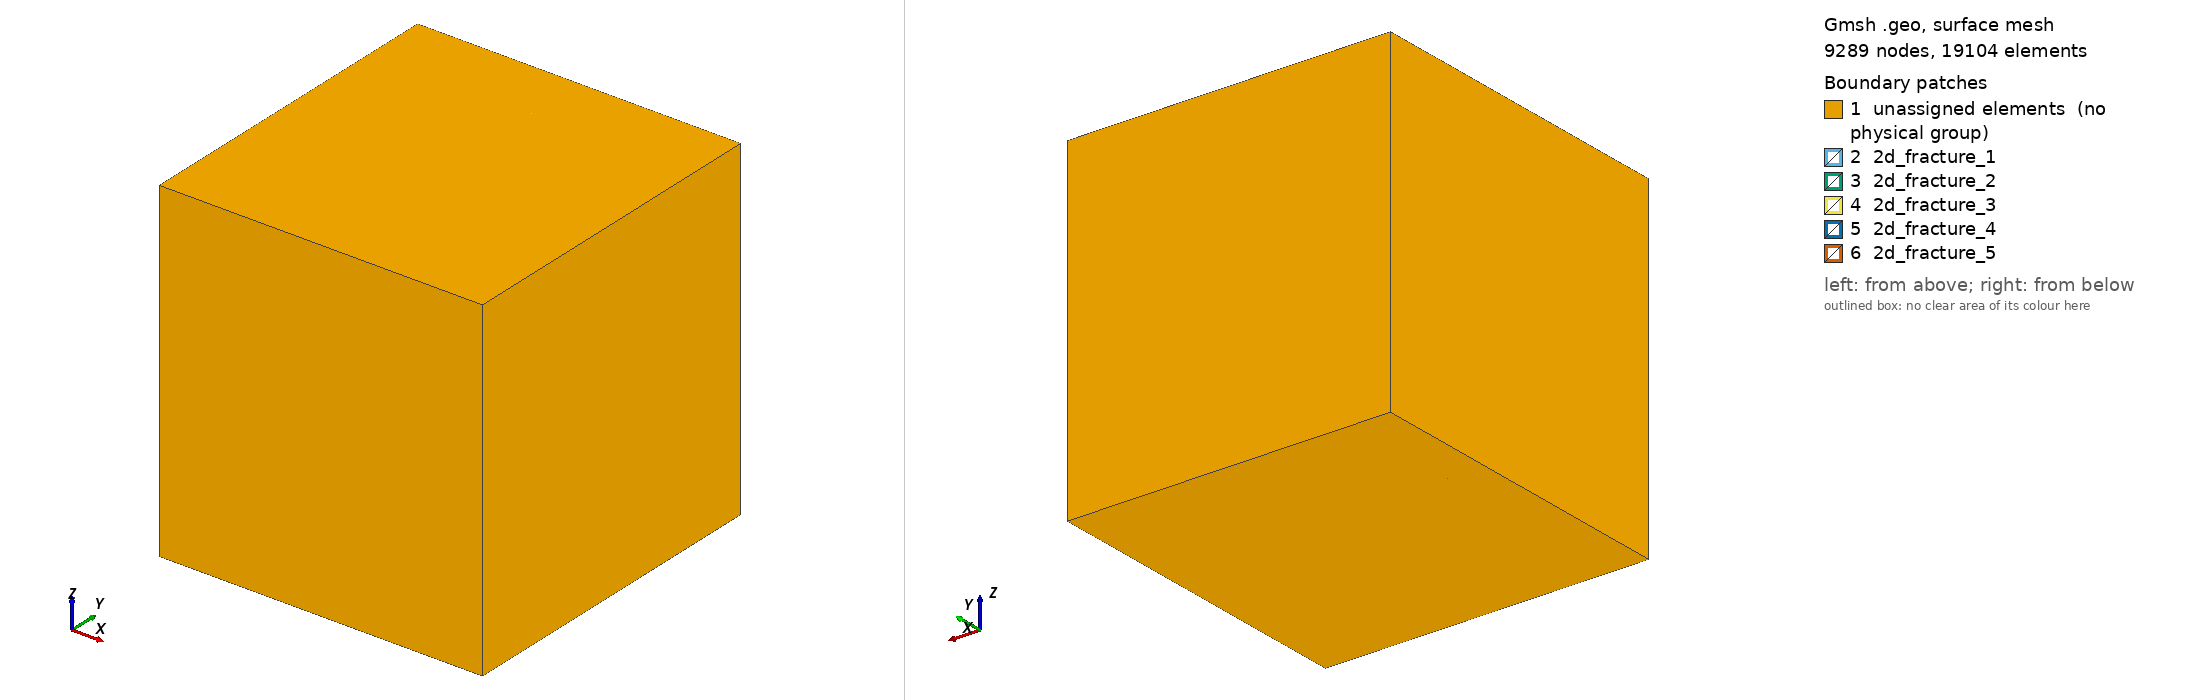

Gmsh geometry script, surface-meshed: 9289 nodes, 19104 surface elements. Boundary patches (legend numbers): 1 unassigned elements (no physical group), 2 2d_fracture_1, 3 2d_fracture_2, 4 2d_fracture_3, 5 2d_fracture_4, 6 2d_fracture_5. Left view from above one corner, right view from below the opposite corner. Legend entries are the model's physical surfaces; 'unassigned elements' are surfaces in no physical group. The drawing asked Gmsh for element sizes between 1% and 20% of the model's largest extent; the script's own settings can give other sizes.

=== mesh.geo (drawn) ===
// 3D cube with fractures

// following option is necessary for generation of very fine meshes
// random factor times mesh step has to be greater then machine precision 
Mesh.RandomFactor=1e-5;

size = 5.4;
sizeX = 5.2;
 
// left, front, bottom corner
X0 = 0;
X1 = 0;
X2 = 0;

// right, rear, top corner
Y0 = sizeX;
Y1 = size;
Y2 = size;

// mesh step
mesh = 0.2;

// fractures
frac1 = mesh;
frac2 = 3*mesh;

Point(1)  = {X0, X1, X2, mesh}; // Left
Point(2)  = {X0, X1, Y2, mesh};
Point(3)  = {X0, Y1, Y2, mesh};
Point(4)  = {X0, Y1, X2, mesh};
Point(5)  = {Y0, X1, X2, mesh}; // Right
Point(6)  = {Y0, X1, Y2, mesh};
Point(7)  = {Y0, Y1, Y2, mesh};
Point(8)  = {Y0, Y1, X2, mesh};
Point(9)  = {frac1, X1, X2, mesh}; // Frac left+1
Point(10) = {frac1, X1, Y2, mesh};
Point(11) = {frac1, Y1, Y2, mesh};
Point(12) = {frac1, Y1, X2, mesh};
Point(13) = {frac2, X1, X2, mesh}; // Frac left+2
Point(14) = {frac2, X1, Y2, mesh};
Point(15) = {frac2, Y1, Y2, mesh};
Point(16) = {frac2, Y1, X2, mesh};
Point(17) = {(Y0-X0)/2, X1, X2, mesh}; // Frac center
Point(18) = {(Y0-X0)/2, X1, Y2, mesh};
Point(19) = {(Y0-X0)/2, Y1, Y2, mesh};
Point(20) = {(Y0-X0)/2, Y1, X2, mesh};
Point(21) = {Y0-frac2, X1, X2, mesh}; // Frac right-2
Point(22) = {Y0-frac2, X1, Y2, mesh};
Point(23) = {Y0-frac2, Y1, Y2, mesh};
Point(24) = {Y0-frac2, Y1, X2, mesh};
Point(25) = {Y0-frac1, X1, X2, mesh}; // Frac right-1
Point(26) = {Y0-frac1, X1, Y2, mesh};
Point(27) = {Y0-frac1, Y1, Y2, mesh};
Point(28) = {Y0-frac1, Y1, X2, mesh};

Line(1)  = {1, 2}; // Left
Line(2)  = {2, 3};
Line(3)  = {3, 4};
Line(4)  = {4, 1};
Line(5)  = {5, 6}; // Right
Line(6)  = {6, 7};
Line(7)  = {7, 8};
Line(8)  = {8, 5};
Line(9)  = {9, 10}; // Frac left+1
Line(10) = {10, 11};
Line(11) = {11, 12};
Line(12) = {12, 9};
Line(13) = {13, 14}; // Frac left+2
Line(14) = {14, 15};
Line(15) = {15, 16};
Line(16) = {16, 13};
Line(17) = {17, 18}; // Frac center
Line(18) = {18, 19};
Line(19) = {19, 20};
Line(20) = {20, 17};
Line(21) = {21, 22}; // Frac right-2
Line(22) = {22, 23};
Line(23) = {23, 24};
Line(24) = {24, 21};
Line(25) = {25, 26}; // Frac right-1
Line(26) = {26, 27};
Line(27) = {27, 28};
Line(28) = {28, 25};
Line(29) = {1, 9}; // Left - Frac left+1
Line(30) = {2, 10};
Line(31) = {3, 11};
Line(32) = {4, 12};
Line(33) = {9, 13}; // Frac left+1 - Frac left+2
Line(34) = {10, 14};
Line(35) = {11, 15};
Line(36) = {12, 16};
Line(37) = {13, 17}; // Frac left+2 - Frac center
Line(38) = {14, 18};
Line(39) = {15, 19};
Line(40) = {16, 20};
Line(41) = {17, 21}; // Frac center - Frac right-2
Line(42) = {18, 22};
Line(43) = {19, 23};
Line(44) = {20, 24};
Line(45) = {21, 25}; // Frac right-2 - Frac right-1
Line(46) = {22, 26};
Line(47) = {23, 27};
Line(48) = {24, 28};
Line(49) = {25, 5}; // Frac right-1 - Right
Line(50) = {26, 6};
Line(51) = {27, 7};
Line(52) = {28, 8};

Line Loop(53) = {1, 2, 3, 4}; // Left boudary
Plane Surface(54) = {53};
Line Loop(55) = {9, 10, 11, 12}; // Frac left+1
Plane Surface(56) = {55};
Line Loop(57) = {13, 14, 15, 16}; // Frac left+2
Plane Surface(58) = {57};
Line Loop(59) = {17, 18, 19, 20}; // Frac center
Plane Surface(60) = {59};
Line Loop(61) = {21, 22, 23, 24}; // Frac right-2
Plane Surface(62) = {61};
Line Loop(63) = {25, 26, 27, 28}; // Frac right-1
Plane Surface(64) = {63};
Line Loop(65) = {5, 6, 7, 8}; // Right boundary
Plane Surface(66) = {65};

Line Loop(67) = {1, 30, -9, -29}; // Left - Frac left+1
Plane Surface(68) = {67};
Line Loop(69) = {2, 31, -10, -30};
Plane Surface(70) = {69};
Line Loop(71) = {3, 32, -11, -31};
Plane Surface(72) = {71};
Line Loop(73) = {4, 29, -12, -32};
Plane Surface(74) = {73};
Surface Loop(75) = {54, 56, 68, 70, 72, 74};
Volume(76) = {75};

Line Loop(77) = {9, 34, -13, -33}; // Frac left+1 - Frac left+2
Plane Surface(78) = {77};
Line Loop(79) = {10, 35, -14, -34};
Plane Surface(80) = {79};
Line Loop(81) = {11, 36, -15, -35};
Plane Surface(82) = {81};
Line Loop(83) = {12, 33, -16, -36};
Plane Surface(84) = {83};
Surface Loop(85) = {56, 58, 78, 80, 82, 84};
Volume(86) = {85};

Line Loop(87) = {13, 38, -17, -37}; // Frac left+2 - Frac center
Plane Surface(88) = {87};
Line Loop(89) = {14, 39, -18, -38};
Plane Surface(90) = {89};
Line Loop(91) = {15, 40, -19, -39};
Plane Surface(92) = {91};
Line Loop(93) = {16, 37, -20, -40};
Plane Surface(94) = {93};
Surface Loop(95) = {58, 60, 88, 90, 92, 94};
Volume(96) = {95};

Line Loop(97) = {17, 42, -21, -41}; // Frac center - Frac right-2
Plane Surface(98) = {97};
Line Loop(99) = {18, 43, -22, -42};
Plane Surface(100) = {99};
Line Loop(101) = {19, 44, -23, -43};
Plane Surface(102) = {101};
Line Loop(103) = {20, 41, -24, -44};
Plane Surface(104) = {103};
Surface Loop(105) = {60, 62, 98, 100, 102, 104};
Volume(106) = {105};

Line Loop(107) = {21, 46, -25, -45}; // Frac right-2 - Frac right-1
Plane Surface(108) = {107};
Line Loop(109) = {22, 47, -26, -46};
Plane Surface(110) = {109};
Line Loop(111) = {23, 48, -27, -47};
Plane Surface(112) = {111};
Line Loop(113) = {24, 45, -28, -48};
Plane Surface(114) = {113};
Surface Loop(115) = {62, 64, 108, 110, 112, 114};
Volume(116) = {115};

Line Loop(117) = {25, 50, -5, -49}; // Frac right-1 - Right
Plane Surface(118) = {117};
Line Loop(119) = {26, 51, -6, -50};
Plane Surface(120) = {119};
Line Loop(121) = {27, 52, -7, -51};
Plane Surface(122) = {121};
Line Loop(123) = {28, 49, -8, -52};
Plane Surface(124) = {123};
Surface Loop(125) = {64, 66, 118, 120, 122, 124};
Volume(126) = {125};

// bulk
Physical Surface("2d_fracture_1") = {56};
Physical Surface("2d_fracture_2") = {58};
Physical Surface("2d_fracture_3") = {60};
Physical Surface("2d_fracture_4") = {62};
Physical Surface("2d_fracture_5") = {64};
Physical Volume("bulk") = {76, 86, 96, 106, 116, 126};

// boundary
// Physical Point(".1d_chanel") = {10, 9};
// Physical Line(".2d_fracture_1") = {12, 2, 9, 15, 5, 19};
// Physical Line(".2d_fracture_2") = {13, 11, 3, 6, 20, 16};
// Physical Surface(".3d_cube") = { 31, 53, 43, 33, 51, 41, 35, 49, 39, 37, 47, 45};
